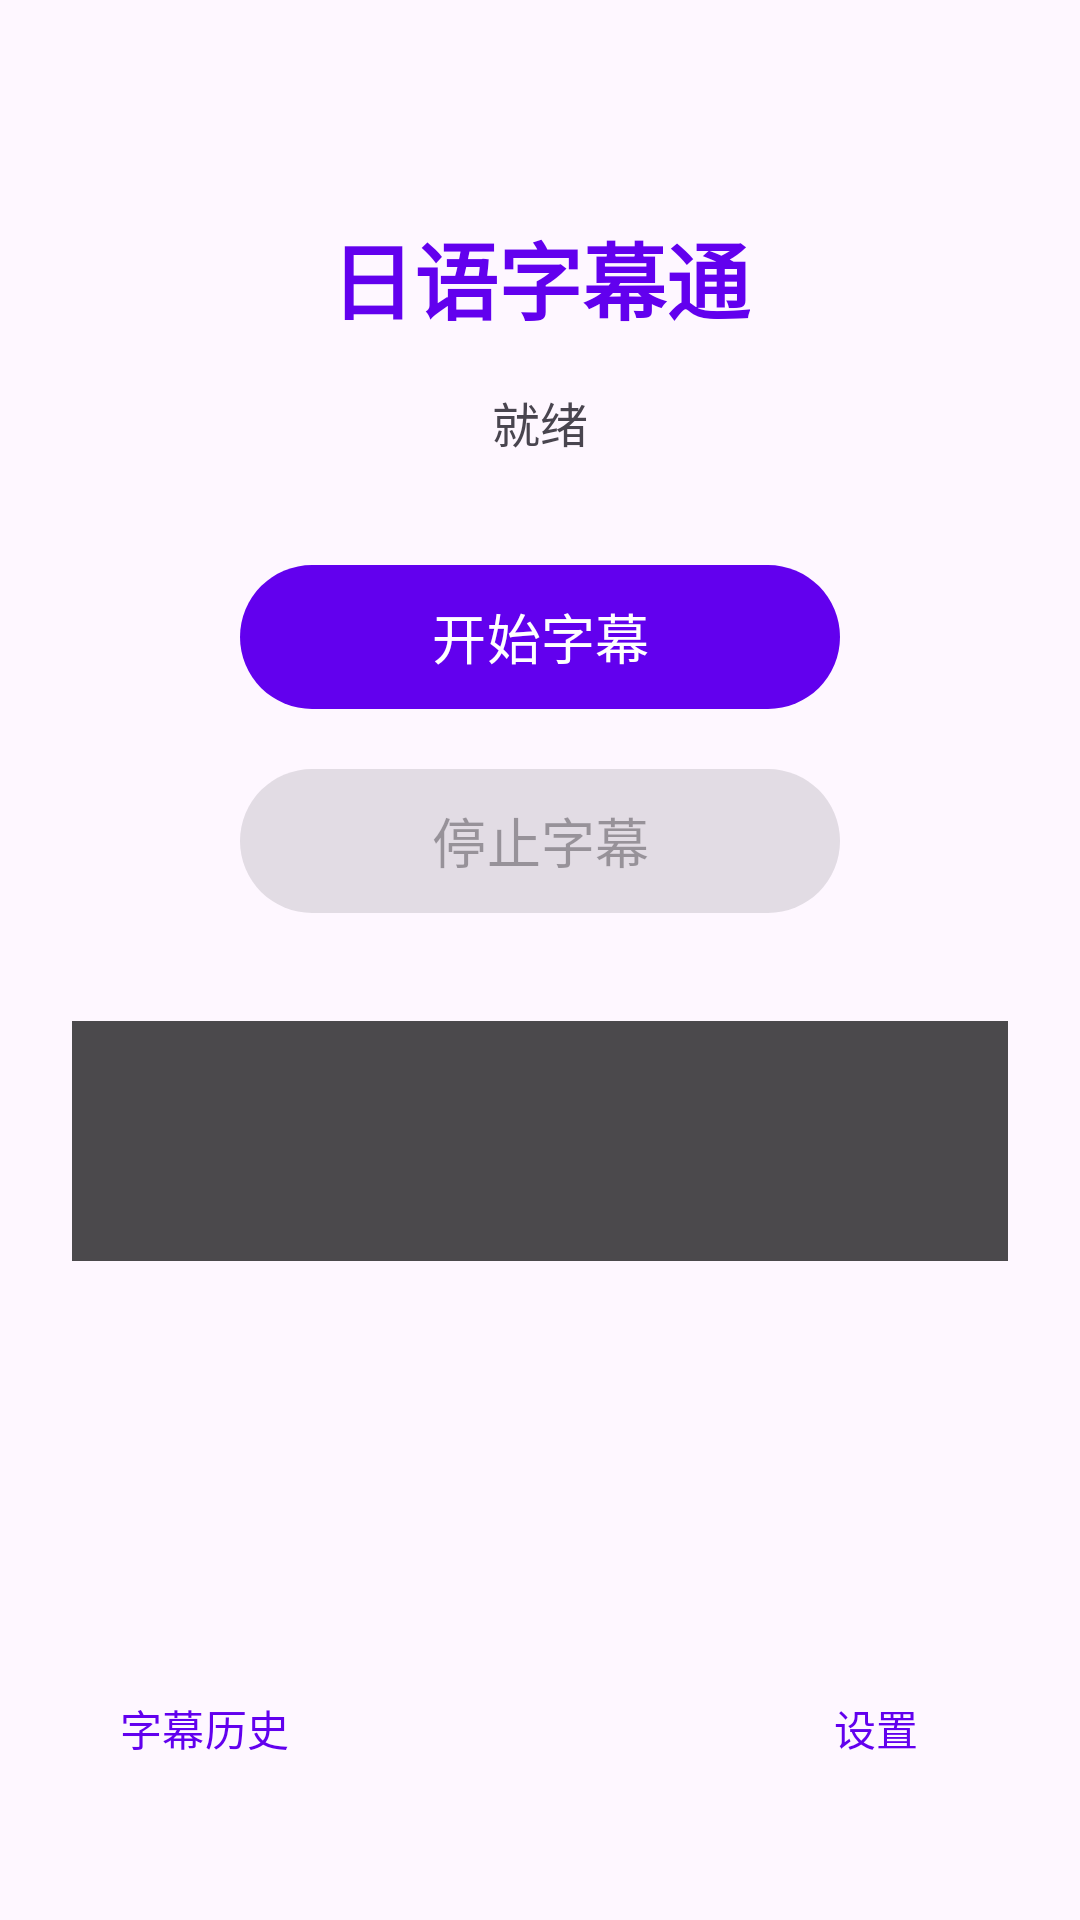

Write the Android layout XML for this screen, with the resource values it uses.
<!-- AndroidManifest.xml: application theme Theme.JapaneseSubtitle -->
<!-- res/layout/activity_main.xml -->
<?xml version="1.0" encoding="utf-8"?>
<androidx.constraintlayout.widget.ConstraintLayout
    xmlns:android="http://schemas.android.com/apk/res/android"
    xmlns:app="http://schemas.android.com/apk/res-auto"
    android:layout_width="match_parent"
    android:layout_height="match_parent"
    android:padding="24dp">

    <TextView
        android:id="@+id/tvTitle"
        android:layout_width="wrap_content"
        android:layout_height="wrap_content"
        android:text="@string/app_name"
        android:textSize="28sp"
        android:textStyle="bold"
        android:textColor="@color/purple_500"
        app:layout_constraintTop_toTopOf="parent"
        app:layout_constraintStart_toStartOf="parent"
        app:layout_constraintEnd_toEndOf="parent"
        android:layout_marginTop="48dp" />

    <TextView
        android:id="@+id/tvStatus"
        android:layout_width="wrap_content"
        android:layout_height="wrap_content"
        android:text="@string/status_ready"
        android:textSize="16sp"
        android:layout_marginTop="16dp"
        app:layout_constraintTop_toBottomOf="@id/tvTitle"
        app:layout_constraintStart_toStartOf="parent"
        app:layout_constraintEnd_toEndOf="parent" />

    <com.google.android.material.button.MaterialButton
        android:id="@+id/btnStart"
        android:layout_width="200dp"
        android:layout_height="56dp"
        android:text="@string/btn_start_subtitle"
        android:textSize="18sp"
        android:layout_marginTop="32dp"
        app:layout_constraintTop_toBottomOf="@id/tvStatus"
        app:layout_constraintStart_toStartOf="parent"
        app:layout_constraintEnd_toEndOf="parent" />

    <com.google.android.material.button.MaterialButton
        android:id="@+id/btnStop"
        android:layout_width="200dp"
        android:layout_height="56dp"
        android:text="@string/btn_stop_subtitle"
        android:textSize="18sp"
        android:enabled="false"
        android:layout_marginTop="12dp"
        app:layout_constraintTop_toBottomOf="@id/btnStart"
        app:layout_constraintStart_toStartOf="parent"
        app:layout_constraintEnd_toEndOf="parent" />

    <TextView
        android:id="@+id/tvCurrentSubtitle"
        android:layout_width="match_parent"
        android:layout_height="wrap_content"
        android:minHeight="80dp"
        android:background="@color/overlay_background"
        android:textColor="@color/white"
        android:textSize="20sp"
        android:gravity="center"
        android:padding="16dp"
        android:layout_marginTop="32dp"
        app:layout_constraintTop_toBottomOf="@id/btnStop"
        app:layout_constraintStart_toStartOf="parent"
        app:layout_constraintEnd_toEndOf="parent" />

    <com.google.android.material.button.MaterialButton
        android:id="@+id/btnSettings"
        style="@style/Widget.Material3.Button.TextButton"
        android:layout_width="wrap_content"
        android:layout_height="wrap_content"
        android:text="@string/title_settings"
        app:layout_constraintBottom_toBottomOf="parent"
        app:layout_constraintEnd_toEndOf="parent"
        android:layout_marginBottom="16dp" />

    <com.google.android.material.button.MaterialButton
        android:id="@+id/btnHistory"
        style="@style/Widget.Material3.Button.TextButton"
        android:layout_width="wrap_content"
        android:layout_height="wrap_content"
        android:text="@string/title_history"
        app:layout_constraintBottom_toBottomOf="parent"
        app:layout_constraintStart_toStartOf="parent"
        android:layout_marginBottom="16dp" />

</androidx.constraintlayout.widget.ConstraintLayout>
<!-- resources referenced by this layout -->
<resources>
  <color name="overlay_background">#B3000000</color>
  <color name="purple_500">#FF6200EE</color>
  <color name="white">#FFFFFFFF</color>
  <string name="app_name">日语字幕通</string>
  <string name="btn_start_subtitle">开始字幕</string>
  <string name="btn_stop_subtitle">停止字幕</string>
  <string name="status_ready">就绪</string>
  <string name="title_history">字幕历史</string>
  <string name="title_settings">设置</string>
  <style name="Theme.JapaneseSubtitle" parent="Theme.Material3.DayNight">
          <item name="colorPrimary">@color/purple_500</item>
          <item name="colorPrimaryVariant">@color/purple_700</item>
          <item name="colorOnPrimary">@color/white</item>
          <item name="colorSecondary">@color/teal_200</item>
          <item name="colorSecondaryVariant">@color/teal_700</item>
          <item name="colorOnSecondary">@color/black</item>
          <item name="android:statusBarColor">@color/purple_700</item>
      </style>
  <color name="purple_700">#FF3700B3</color>
  <color name="teal_200">#FF03DAC5</color>
  <color name="teal_700">#FF018786</color>
  <color name="black">#FF000000</color>
</resources>
